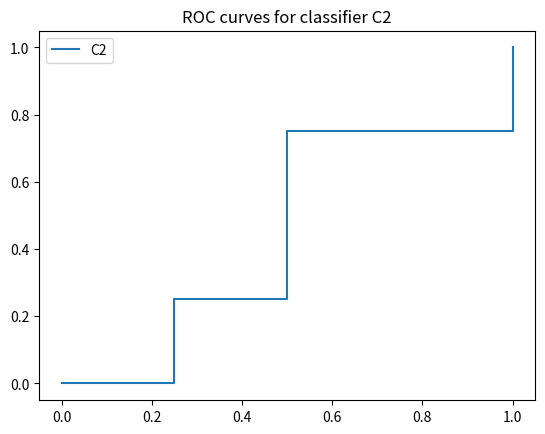

Generate this figure with matplotlib:
import numpy as np
import matplotlib.pyplot as plt

x=np.array([0,0,0,0.25,0.25,0.5,0.75,0.75,1])
y=np.array([0,0.25,0.5,0.5,0.75,0.75,0.75,1,1])
x2=np.array([0,0,0.25,0.25,0.5,0.75,0.75,0.75,1])
y2=np.array([0,0.25,0.25,0.5,0.5,0.5,0.75,1,1])
#plt.plot(x,y,label='C1')
plt.plot(y2,x2,label='C2')
plt.title('ROC curves for classifier C2')
plt.legend()
plt.show()


